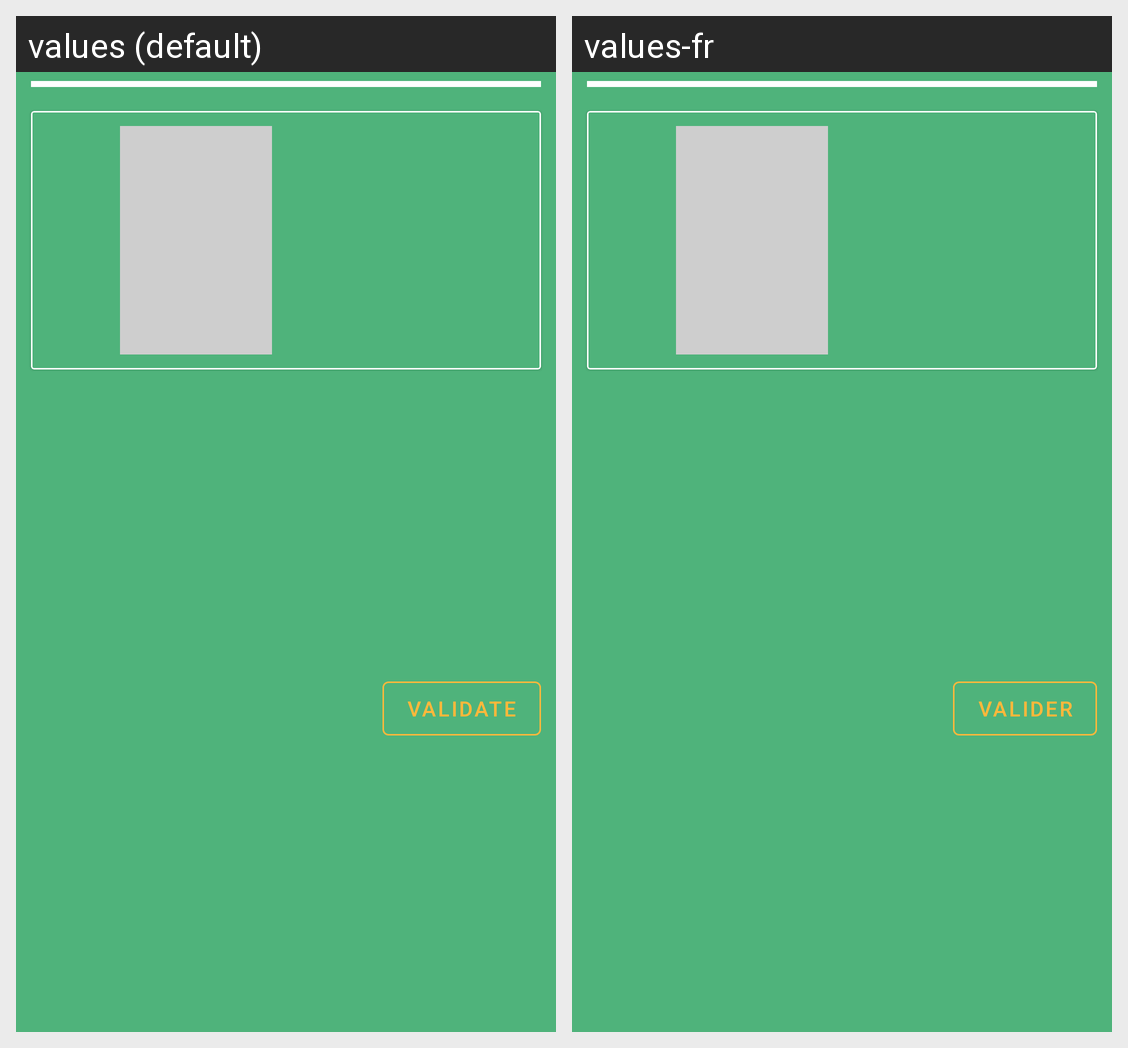

This grid shows one Android layout under two languages. Give, for every string resource on the screen, its name, the default text and each shown locale's text.
Android screen res/layout/fragment_good_or_bad_game.xml rendered under 2 locales, left to right: values (default), values-fr. Device: Nexus 5 (rendered at 1080×1920; each locale shown at half size, 540×960, under a caption strip naming it); theme AppTheme.
Strings drawn on this screen, with the default value and each locale's value (text and hints the layout hard-codes, and strings that could not be matched under every locale, appear in the picture but are not listed):

rate_of_this_movie
  values: What is the rate of this movie ?
  values-fr: Quelle est la note de ce film ?

validate_movie
  values: Validate
  values-fr: Valider
